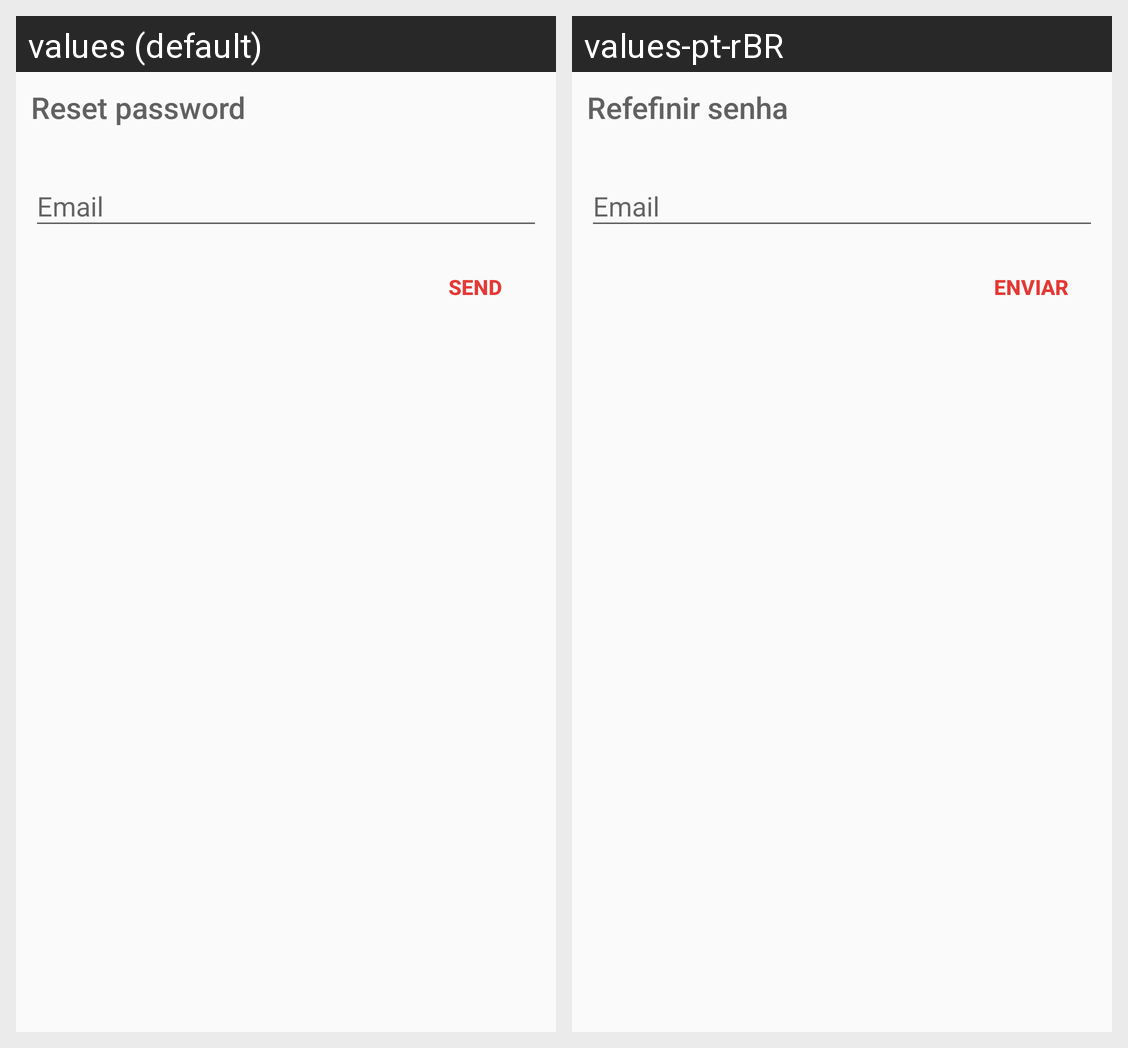

This grid shows one Android layout under two languages. Give, for every string resource on the screen, its name, the default text and each shown locale's text.
Android screen res/layout/dialog_reset_password.xml rendered under 2 locales, left to right: values (default), values-pt-rBR. Device: Nexus 5 (rendered at 1080×1920; each locale shown at half size, 540×960, under a caption strip naming it); theme AppTheme.
Strings drawn on this screen, with the default value and each locale's value (text and hints the layout hard-codes, and strings that could not be matched under every locale, appear in the picture but are not listed):

reset_password
  values: Reset password
  values-pt-rBR: Refefinir senha

email
  values: Email
  values-pt-rBR: Email  [not translated; the default value is used]

send
  values: send
  values-pt-rBR: enviar
